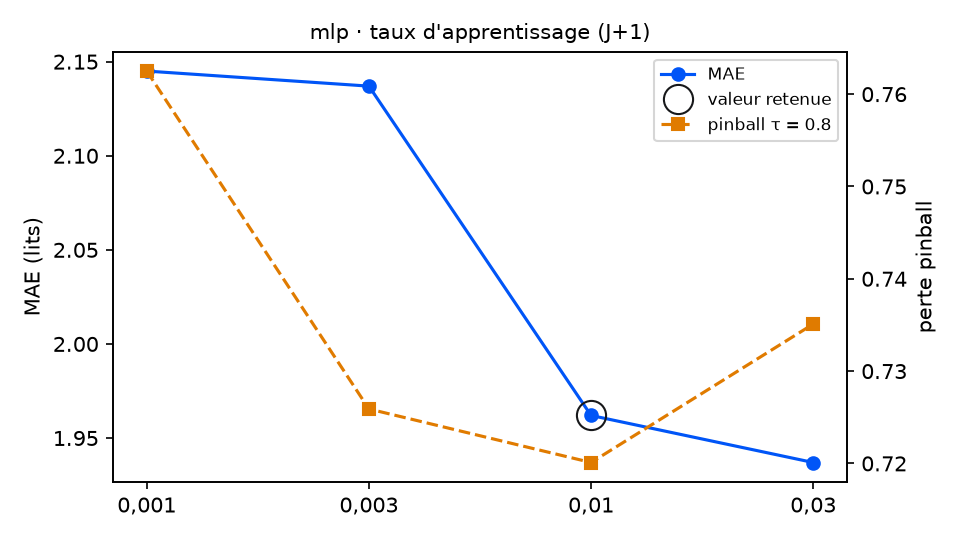

The data file committed next to this chart (first rows):
variante; MAE; RMSE; biais; pinball τ=0.8; couverture 90 %; temps (s); DM p (pinball τ=0.8); p Holm; DM p (MAE); vs choix retenu
taux_reseau = 0,001; 2.145; 2.584; -0.745; 0.7625; 76.0; 2.9; 0.0394; 0.1182; 0.0003; équivalent
taux_reseau = 0,003; 2.137; 2.545; -0.653; 0.7259; 81.4; 1.8; 0.7456; 1.0; 0.0001; équivalent
taux_reseau = 0,01 (retenu); 1.962; 2.395; -0.689; 0.7201; 85.2; 1.2; ; ; ; — choix retenu
taux_reseau = 0,03; 1.937; 2.393; -0.73; 0.7351; 85.2; 1.2; 0.5481; 1.0; 0.5333; équivalent
